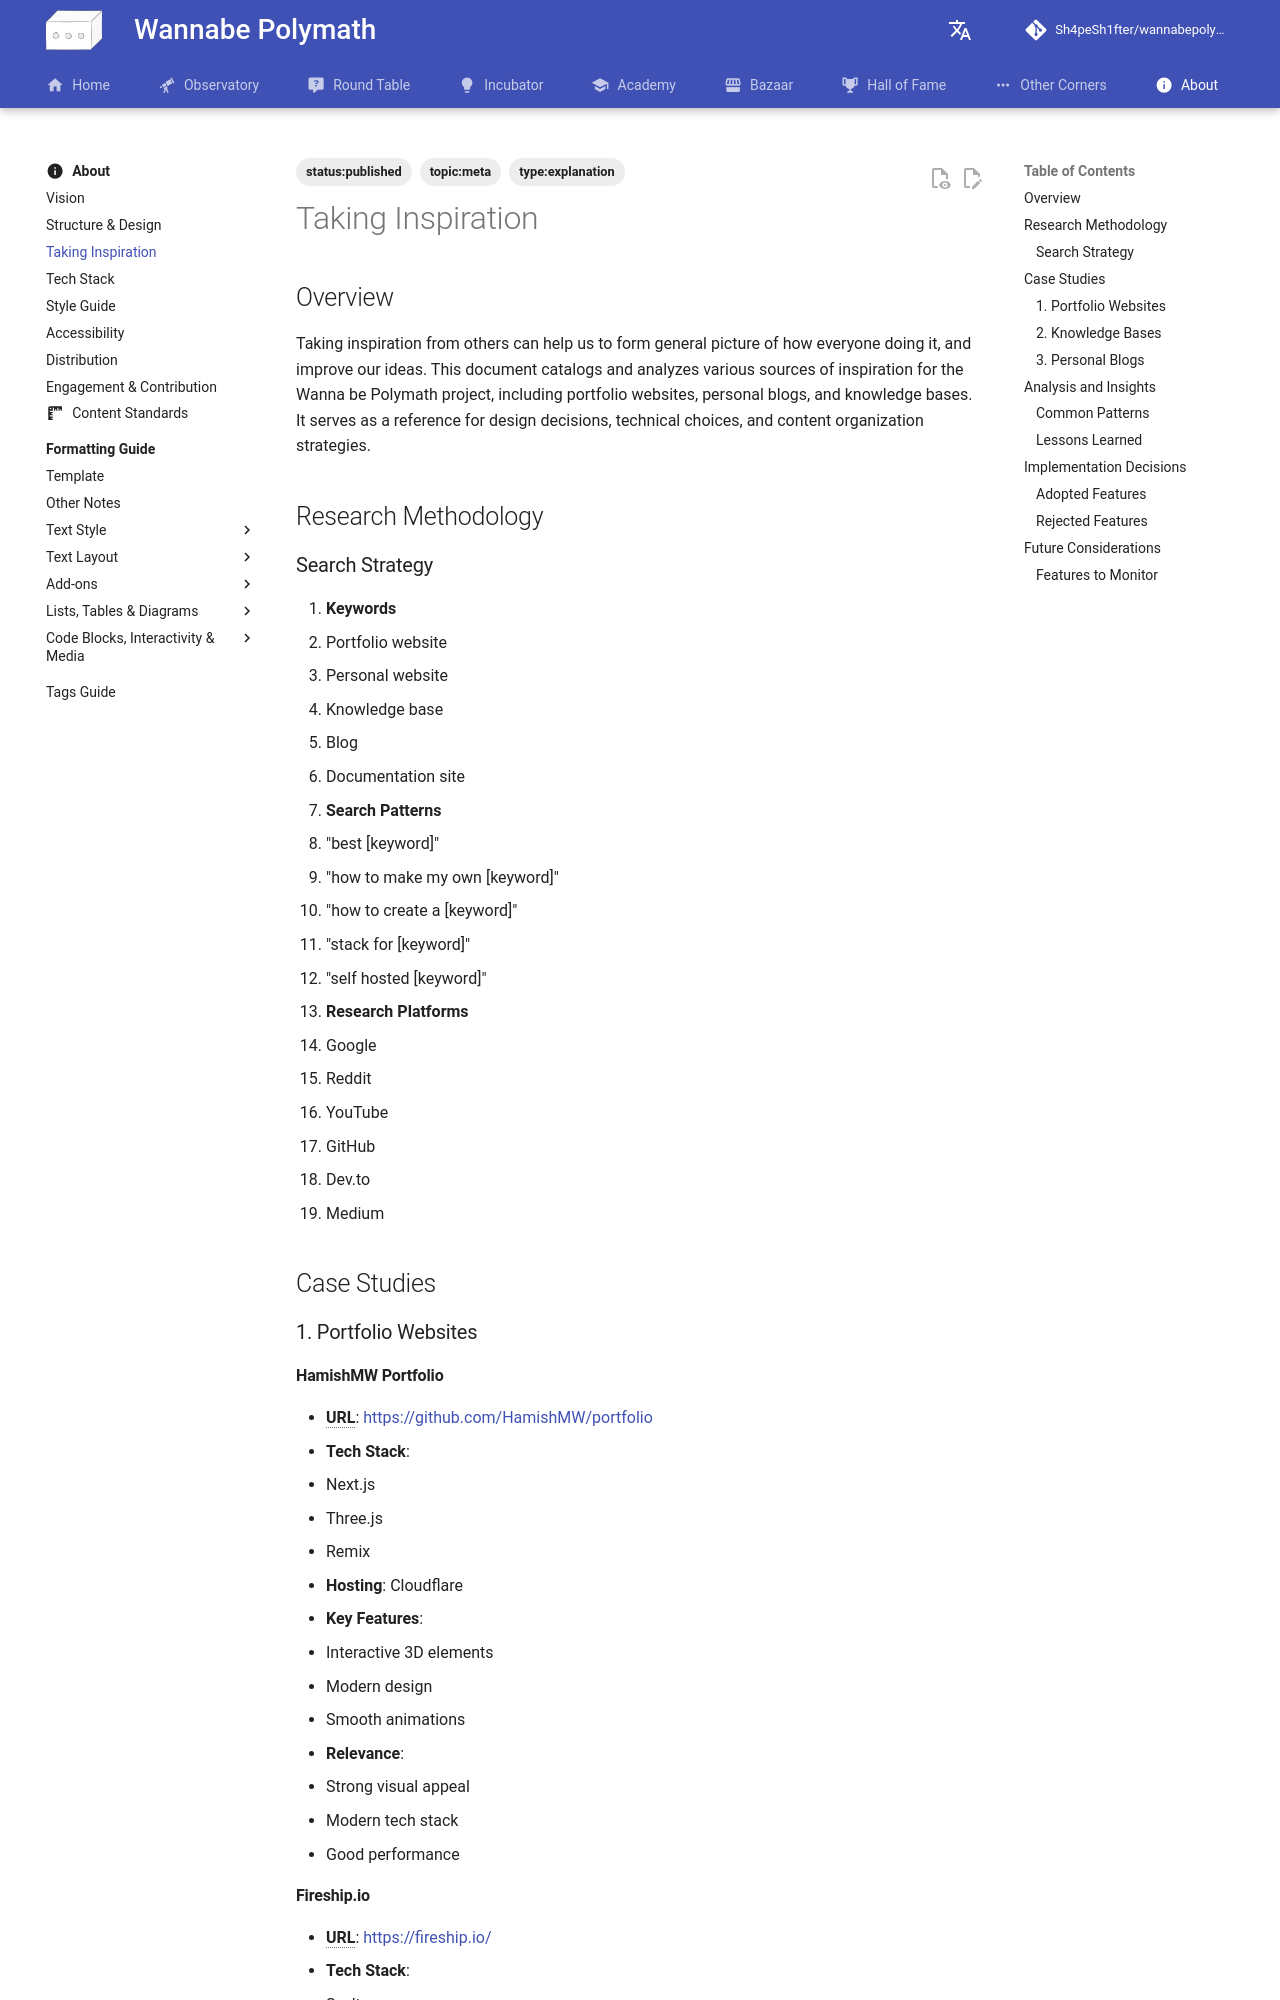

repository: Sh4peSh1fter/wannabepolymath · page: about/taking_inspiration/index.html · generator: mkdocs

# Taking Inspiration

## Overview
Taking inspiration from others can help us to form general picture of how everyone doing it, and improve our ideas. 
This document catalogs and analyzes various sources of inspiration for the Wanna be Polymath project, including portfolio websites, personal blogs, and knowledge bases. It serves as a reference for design decisions, technical choices, and content organization strategies.

## Research Methodology

### Search Strategy
1. **Keywords**
   - Portfolio website
   - Personal website
   - Knowledge base
   - Blog
   - Documentation site

2. **Search Patterns**
   - "best [keyword]"
   - "how to make my own [keyword]"
   - "how to create a [keyword]"
   - "stack for [keyword]"
   - "self hosted [keyword]"

3. **Research Platforms**
   - Google
   - Reddit
   - YouTube
   - GitHub
   - Dev.to
   - Medium

## Case Studies

### 1. Portfolio Websites

#### HamishMW Portfolio
- **URL**: https://github.com/HamishMW/portfolio
- **Tech Stack**: 
  - Next.js
  - Three.js
  - Remix
- **Hosting**: Cloudflare
- **Key Features**:
  - Interactive 3D elements
  - Modern design
  - Smooth animations
- **Relevance**: 
  - Strong visual appeal
  - Modern tech stack
  - Good performance
